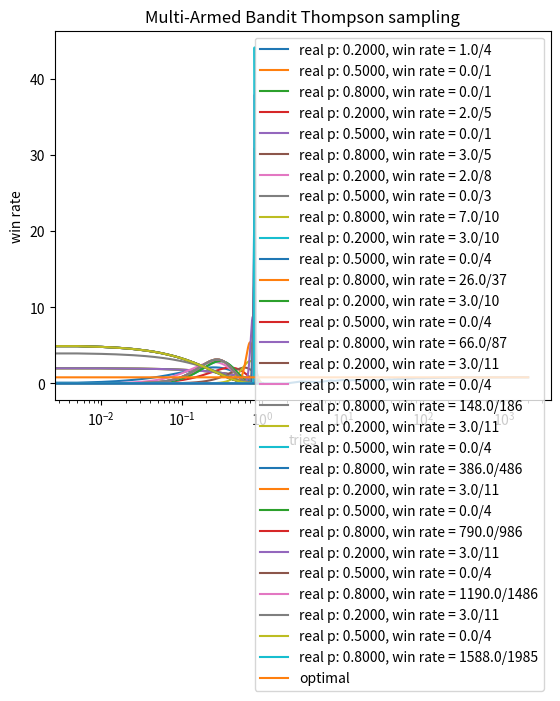

Write Python code to recreate this figure.
import numpy as np 
import matplotlib.pyplot as plt
from scipy.stats import beta

BANDIT_MEANS = [0.2, 0.5, 0.8]
NUM_TRIALS = 2000

class Bandit:
    def __init__(self, mu):
        self.mu = mu
        self.mu_estimate = 0.
        self.a = 1.
        self.b = 1.
        self.n = 0
    
    def sample(self):
        # draw a random sample from beta distribution
        return np.random.beta(self.a, self.b)

    def pull(self):
        return np.random.random()<self.mu

    def update(self, x):
        self.n += 1
        self.mu_estimate = (1/self.n)*((self.n - 1)*self.mu_estimate + x)
        # update beta distribution parameters
        self.a += x
        self.b += (1-x)

def plot(bandits, trial):
    x = np.linspace(0, 1, 200)
    for b in bandits:
        y = beta.pdf(x, b.a, b.b)
        plt.plot(x, y, label=f"real p: {b.mu:.4f}, win rate = {b.a - 1}/{b.n}")
    plt.title(f"Bandit distributions after {trial} trials")
    plt.legend()
    plt.show()

def experiment():
    bandits = [Bandit(mu) for mu in BANDIT_MEANS]
    rewards = np.zeros(NUM_TRIALS)
    total_reward = 0.0
    num_optimal = 0
    optimal_j = np.argmax([b.mu for b in bandits])
    print("optimal j:", optimal_j)

    sample_points = [5, 10, 20, 50, 100, 200, 500, 1000, 1500, 1999]

    for i in range(NUM_TRIALS):
        # select bandit
        j = np.argmax([b.sample() for b in bandits])

        if j==optimal_j:
            num_optimal +=1

        # pull bandit
        x = bandits[j].pull()

        # update rewards
        rewards[i] = x

        # update pulled bandit distribution
        bandits[j].update(x)

        # plot distributions
        if i in sample_points:
            plot(bandits, i)

    return rewards, num_optimal, (b.mu_estimate for b in bandits)

if __name__ == "__main__":
    rewards, num_optimal, bandit_estimates = experiment()

    # Results
    print("-"*30)
    for b in bandit_estimates:
        print("mean estimate:", b)
    print("total reward:", rewards.sum())
    print("overall win rate:", rewards.sum()/NUM_TRIALS)
    print("num times selected optimal bandit:", num_optimal)

    # plot results
    cumulative_rewards = np.cumsum(rewards)
    win_rates = cumulative_rewards/(np.arange(NUM_TRIALS) + 1)  # (total reward) vs (num trials) ratio 
                                                                # should must improve over time!!
    plt.plot(win_rates)
    
    plt.plot(np.ones(NUM_TRIALS)*np.max(BANDIT_MEANS), label="optimal")
    
    plt.title("Multi-Armed Bandit Thompson sampling")
    plt.ylabel("win rate")
    plt.xlabel("tries")
    plt.xscale("log")
    plt.legend()
    
    plt.show()


    
